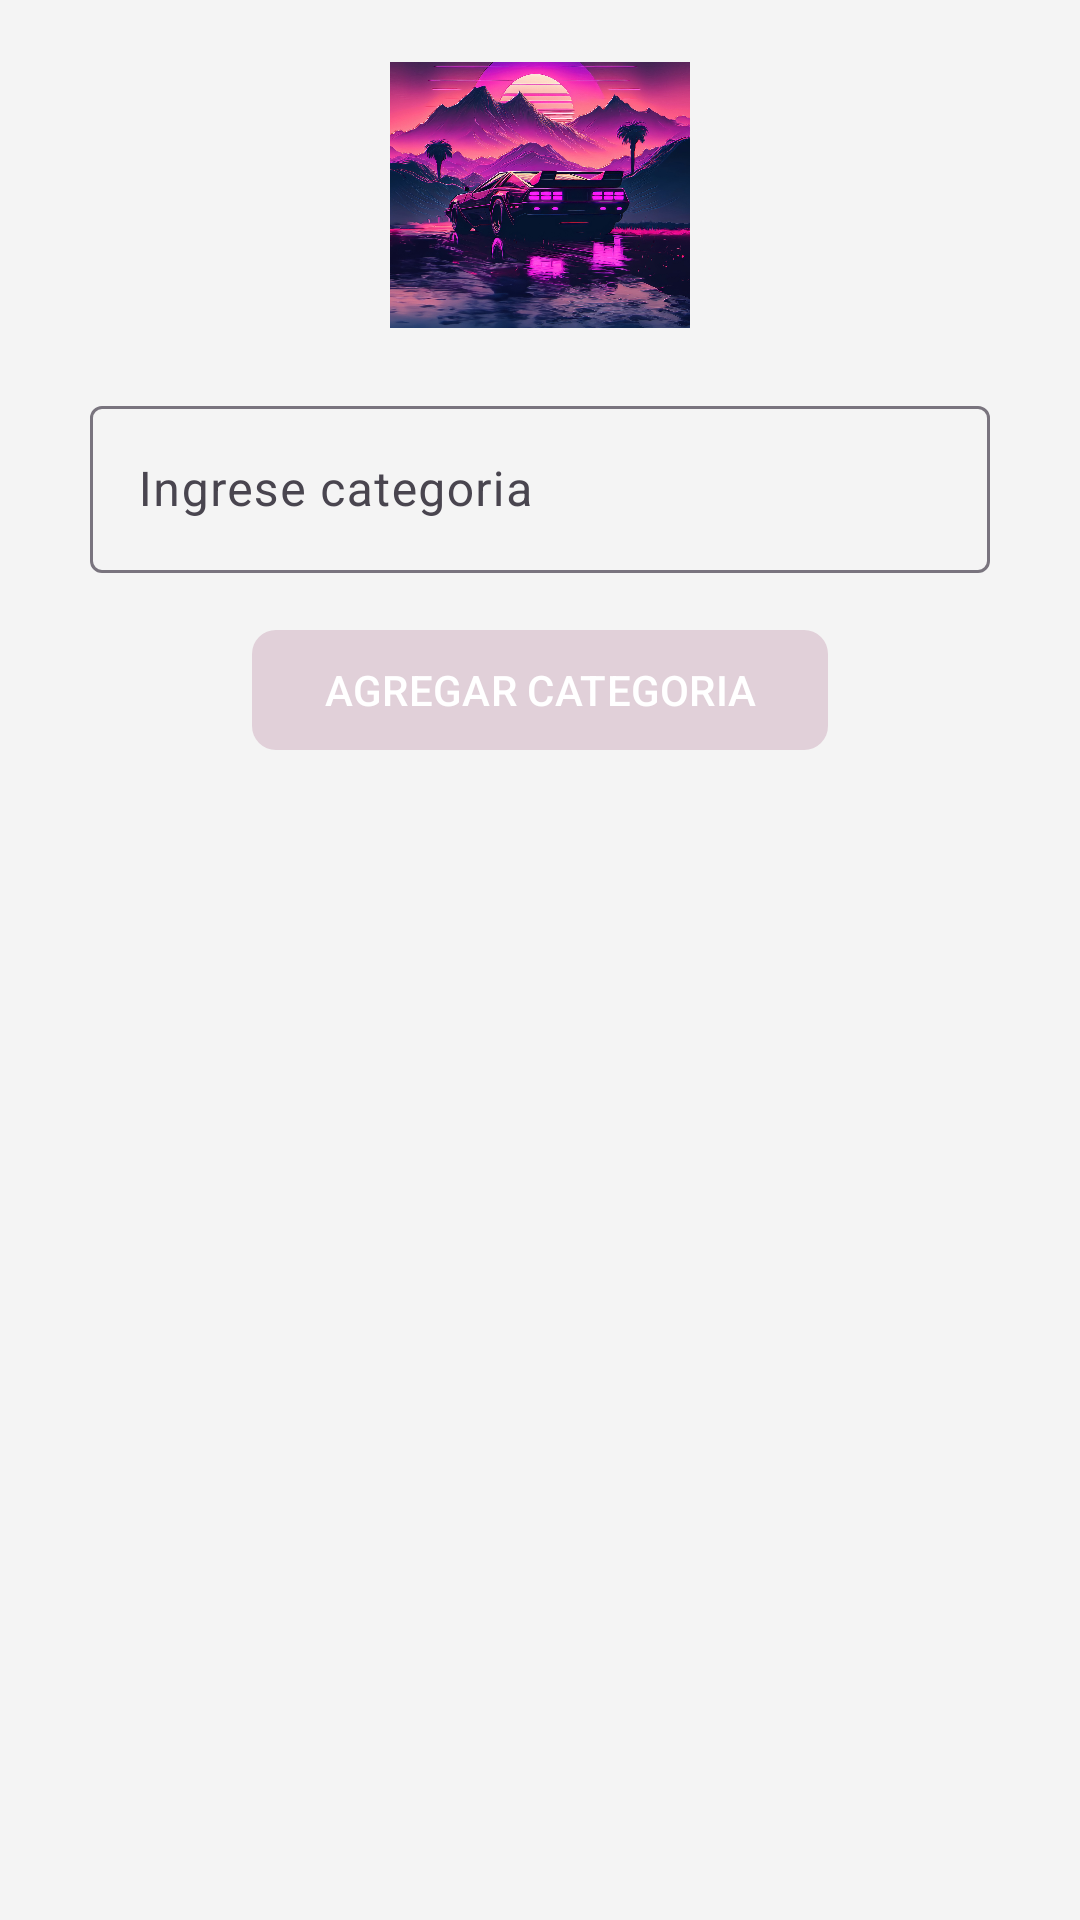

Here is an Android app screen rendered from its layout file. Give the layout XML and the strings, colors and styles it references.
<!-- AndroidManifest.xml: application theme Theme.Blum -->
<!-- res/layout/fragment_categorias_v.xml -->
<?xml version="1.0" encoding="utf-8"?>
<RelativeLayout xmlns:android="http://schemas.android.com/apk/res/android"
    xmlns:tools="http://schemas.android.com/tools"
    android:layout_width="match_parent"
    android:layout_height="match_parent"
    xmlns:app="http://schemas.android.com/apk/res-auto"
    tools:context=".vendedor.Nav_fragments_vendedor.FragmentCategoriasV">

    <androidx.appcompat.widget.LinearLayoutCompat
        android:layout_width="match_parent"
        android:layout_height="wrap_content"
        android:layout_marginTop="15dp"
        android:orientation="vertical">

        <androidx.appcompat.widget.AppCompatImageView
            android:id="@+id/imgCategorias"
            android:src="@drawable/categorias"
            android:layout_gravity="center"
            android:layout_marginBottom="15dp"
            android:layout_width="100dp"
            android:layout_height="100dp"/>

        
        <com.google.android.material.textfield.TextInputLayout
            android:layout_width="match_parent"
            android:layout_height="wrap_content"
            android:layout_marginStart="30dp"
            android:layout_marginEnd="30dp">

            <EditText
                android:id="@+id/etCategoria"
                android:hint="@string/etCategoria"
                android:inputType="textCapWords"
                android:drawableStart="@drawable/ico_categoria"
                android:drawablePadding="10dp"
                android:layout_width="match_parent"
                android:layout_height="wrap_content"/>

        </com.google.android.material.textfield.TextInputLayout>

        
        <com.google.android.material.button.MaterialButton
            android:id="@+id/btnAgregarCat"
            android:text="@string/btnAgregarCat"
            app:cornerRadius="8dp"
            android:textAllCaps="true"
            android:layout_marginTop="15dp"
            android:layout_gravity="center"
            android:layout_width="wrap_content"
            android:layout_height="wrap_content"/>

        
        <androidx.recyclerview.widget.RecyclerView
            android:id="@+id/rvCategorias"
            android:layout_margin="5dp"
            tools:listitem="@layout/item_categoria_v"
            app:layoutManager="androidx.recyclerview.widget.LinearLayoutManager"
            android:layout_width="match_parent"
            android:layout_height="match_parent"/>

    </androidx.appcompat.widget.LinearLayoutCompat>

</RelativeLayout>
<!-- res/layout/item_categoria_v.xml (included above) -->
<?xml version="1.0" encoding="utf-8"?>
<com.google.android.material.card.MaterialCardView xmlns:android="http://schemas.android.com/apk/res/android"
    android:layout_width="match_parent"
    android:layout_height="wrap_content"
    xmlns:app="http://schemas.android.com/apk/res-auto"
    app:contentPadding="10dp"
    app:cardCornerRadius="10dp"
    app:cardElevation="0dp"
    android:layout_margin="10dp">

    <androidx.appcompat.widget.LinearLayoutCompat
        android:orientation="horizontal"
        android:layout_gravity="center_vertical"
        android:padding="5dp"
        android:layout_width="match_parent"
        android:layout_height="wrap_content">

        <TextView
            android:id="@+id/item_nombre_c_v"
            android:text="@string/item_nombre_c_v"
            android:layout_weight="1"
            android:layout_gravity="center_vertical"
            android:layout_width="wrap_content"
            android:layout_height="wrap_content"/>

        <ImageButton
            android:id="@+id/item_eliminar_c"
            android:src="@drawable/ico_eliminar"
            android:layout_width="40dp"
            android:layout_height="40dp"/>

    </androidx.appcompat.widget.LinearLayoutCompat>

</com.google.android.material.card.MaterialCardView>
<!-- resources referenced by this layout -->
<resources>
  <!-- drawable categorias: jpg bitmap (drawable, 378401 bytes) -->
  <string name="btnAgregarCat">Agregar categoria</string>
  <string name="etCategoria">Ingrese categoria</string>
  <string name="item_nombre_c_v">Nombre de categoria:</string>
  <style name="Theme.Blum" parent="Base.Theme.Blum" />
  <style name="Base.Theme.Blum" parent="Theme.Material3.DayNight.NoActionBar">
          
          <item name="colorPrimary">@color/celeste_claro</item>
          <item name="android:windowBackground">@color/bg_white</item>
      </style>
  <color name="celeste_claro">#E1D0D9</color>
  <color name="bg_white">#F4F4F4</color>
</resources>
